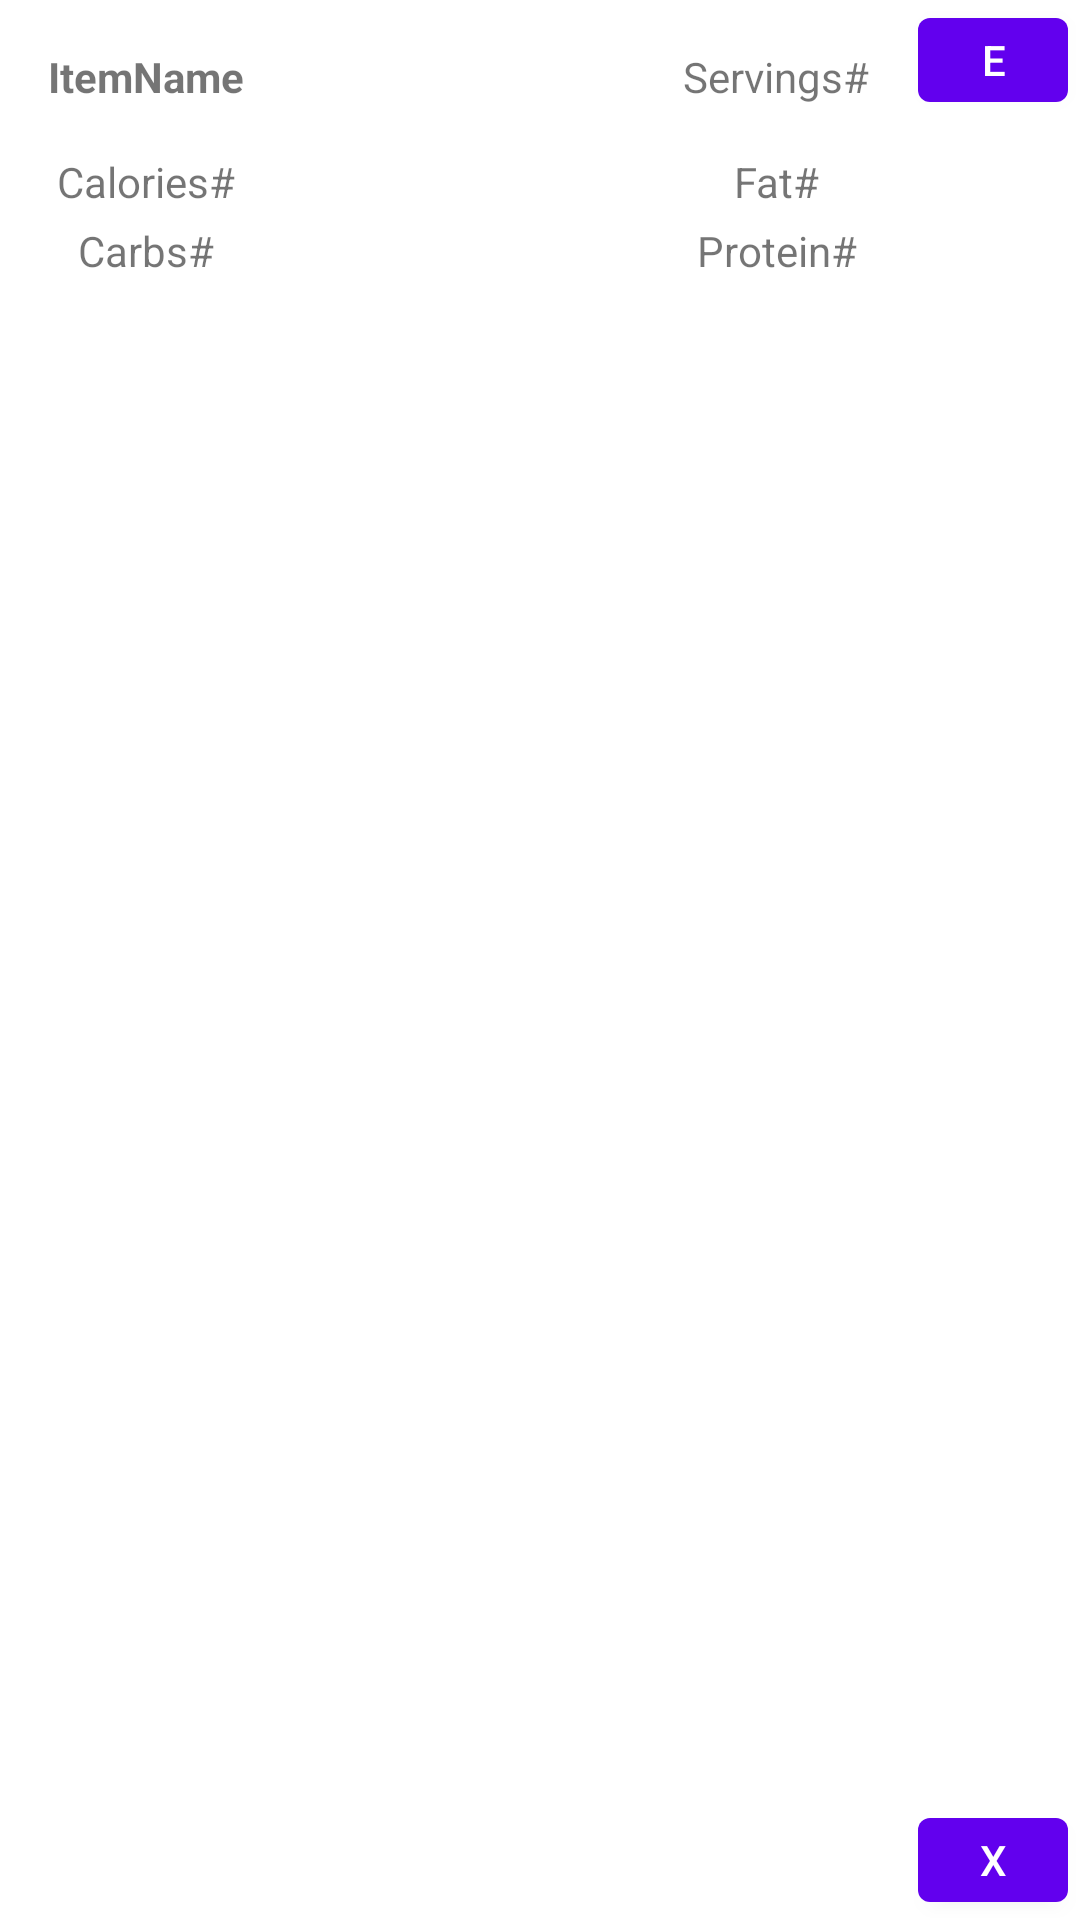

The Android layout XML behind this screen, and the referenced resources:
<!-- AndroidManifest.xml: application theme Theme.MacroMap -->
<!-- res/layout/foodlist_item.xml -->
<?xml version="1.0" encoding="utf-8"?>
<androidx.constraintlayout.widget.ConstraintLayout xmlns:android="http://schemas.android.com/apk/res/android"
    xmlns:app="http://schemas.android.com/apk/res-auto"
    xmlns:tools="http://schemas.android.com/tools"
    android:layout_width="300dp"
    android:layout_height="100dp"
    android:layout_gravity="center">

    <ImageView
        android:id="@+id/imageView3"
        android:layout_width="253dp"
        android:layout_height="100dp"
        android:adjustViewBounds="true"
        android:scaleType="fitXY"
        app:srcCompat="@drawable/ic_launcher_background"
        tools:layout_editor_absoluteX="-10dp"
        tools:layout_editor_absoluteY="10dp" />

    <TextView
        android:id="@+id/textView_foodItem_name"
        android:layout_width="wrap_content"
        android:layout_height="wrap_content"
        android:layout_marginStart="16dp"
        android:layout_marginTop="16dp"
        android:text="ItemName"
        android:textStyle="bold"
        app:layout_constraintStart_toStartOf="parent"
        app:layout_constraintTop_toTopOf="parent" />

    <TextView
        android:id="@+id/textView_foodItem_servings"
        android:layout_width="wrap_content"
        android:layout_height="wrap_content"
        android:layout_marginTop="16dp"
        android:layout_marginEnd="16dp"
        android:text="Servings#"
        app:layout_constraintEnd_toStartOf="@+id/button_foodItem_edit"
        app:layout_constraintTop_toTopOf="@+id/button_foodItem_edit" />

    <TextView
        android:id="@+id/textView_foodItem_calories"
        android:layout_width="wrap_content"
        android:layout_height="wrap_content"
        android:layout_marginTop="16dp"
        android:text="Calories#"
        app:layout_constraintEnd_toEndOf="@+id/textView_foodItem_name"
        app:layout_constraintStart_toStartOf="@+id/textView_foodItem_name"
        app:layout_constraintTop_toBottomOf="@+id/textView_foodItem_name" />

    <TextView
        android:id="@+id/textView_foodItem_carbs"
        android:layout_width="wrap_content"
        android:layout_height="wrap_content"
        android:layout_marginTop="4dp"
        android:text="Carbs#"
        app:layout_constraintEnd_toEndOf="@+id/textView_foodItem_calories"
        app:layout_constraintStart_toStartOf="@+id/textView_foodItem_calories"
        app:layout_constraintTop_toBottomOf="@+id/textView_foodItem_calories" />

    <TextView
        android:id="@+id/textView_foodItem_fat"
        android:layout_width="wrap_content"
        android:layout_height="wrap_content"
        android:layout_marginTop="16dp"
        android:text="Fat#"
        app:layout_constraintEnd_toEndOf="@+id/textView_foodItem_servings"
        app:layout_constraintStart_toStartOf="@+id/textView_foodItem_servings"
        app:layout_constraintTop_toBottomOf="@+id/textView_foodItem_servings" />

    <TextView
        android:id="@+id/textView_foodItem_protein"
        android:layout_width="wrap_content"
        android:layout_height="wrap_content"
        android:layout_marginTop="4dp"
        android:text="Protein#"
        app:layout_constraintEnd_toEndOf="@+id/textView_foodItem_fat"
        app:layout_constraintStart_toStartOf="@+id/textView_foodItem_fat"
        app:layout_constraintTop_toBottomOf="@+id/textView_foodItem_fat" />

    <Button
        android:id="@+id/button_foodItem_delete"
        android:layout_width="50dp"
        android:layout_height="40dp"
        android:layout_marginEnd="4dp"
        android:text="X"
        app:layout_constraintBottom_toBottomOf="parent"
        app:layout_constraintEnd_toEndOf="parent" />

    <Button
        android:id="@+id/button_foodItem_edit"
        android:layout_width="50dp"
        android:layout_height="40dp"
        android:layout_marginEnd="4dp"
        android:text="E"
        app:layout_constraintEnd_toEndOf="parent"
        app:layout_constraintTop_toTopOf="parent" />

</androidx.constraintlayout.widget.ConstraintLayout>
<!-- resources referenced by this layout -->
<resources>
  <style name="Theme.MacroMap" parent="Theme.MaterialComponents.DayNight.DarkActionBar">
          
          <item name="colorPrimary">@color/purple_500</item>
          <item name="colorPrimaryVariant">@color/purple_700</item>
          <item name="colorOnPrimary">@color/white</item>
          
          <item name="colorSecondary">@color/teal_200</item>
          <item name="colorSecondaryVariant">@color/teal_700</item>
          <item name="colorOnSecondary">@color/black</item>
          
          <item name="android:statusBarColor" tools:targetApi="l">?attr/colorPrimaryVariant</item>
          
      </style>
  <!-- not gathered from this repository: default colours our renderer supplied (Android Studio template values) -->
  <color name="purple_500">#FF6200EE</color>
  <color name="purple_700">#FF3700B3</color>
  <color name="teal_200">#FF03DAC5</color>
  <color name="teal_700">#FF018786</color>
  <color name="black">#FF000000</color>
  <color name="white">#FFFFFFFF</color>
</resources>
